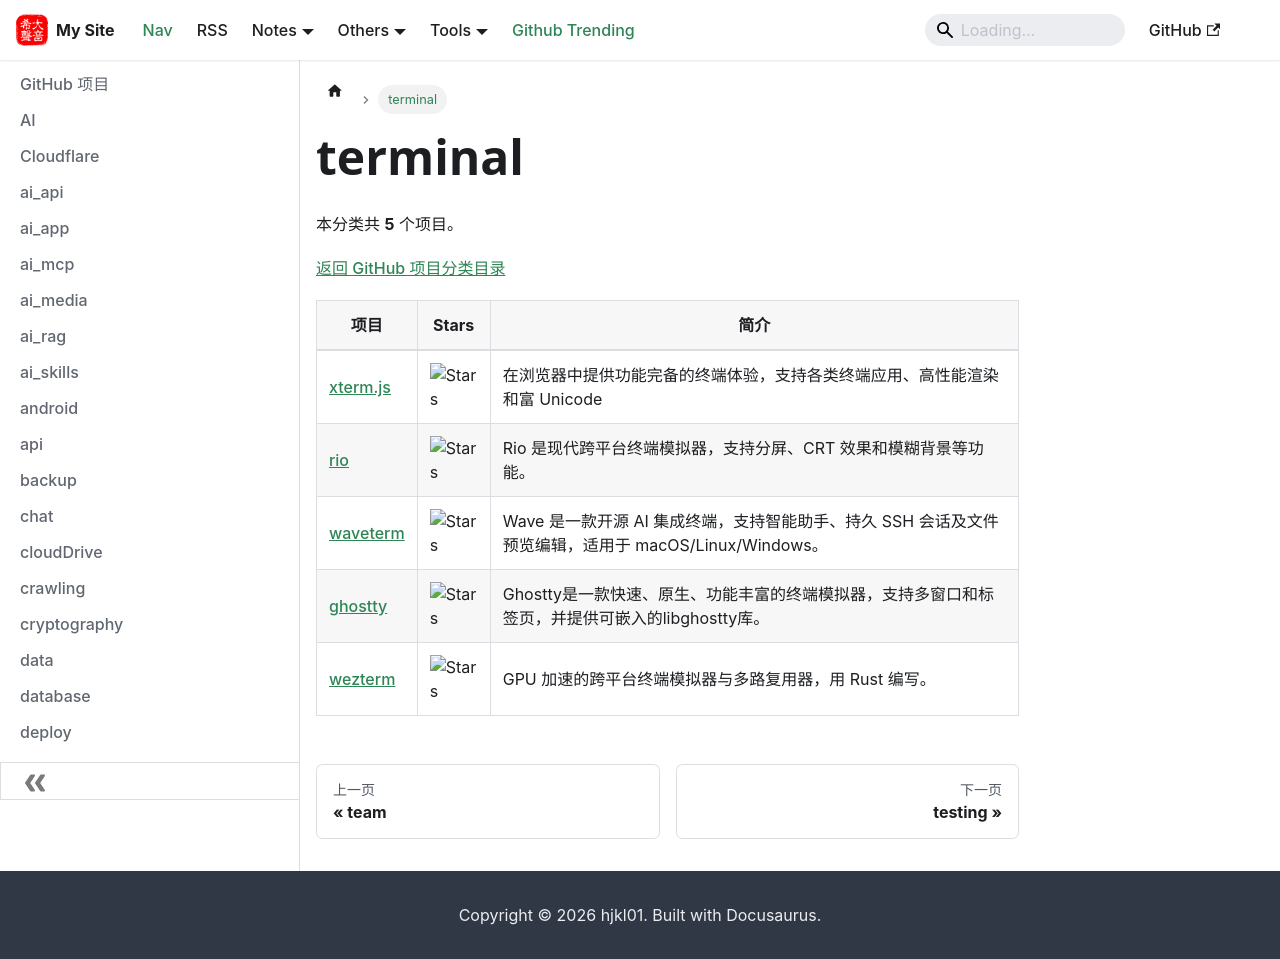

repository: hjkl01/hjkl01.github.io · page: notes/github/terminal.html · generator: docusaurus

---
title: terminal
sidebar_label: terminal
---

<!-- 此页面由 scripts/github_projects.py 从 SQLite 自动生成，请勿手动编辑。 -->

# terminal

本分类共 **5** 个项目。

[返回 GitHub 项目分类目录](/notes/github)

| 项目 | Stars | 简介 |
| --- | --- | --- |
| [xterm.js](https://github.com/xtermjs/xterm.js) | ![Stars](https://img.shields.io/github/stars/xtermjs/xterm.js?style=social) | 在浏览器中提供功能完备的终端体验，支持各类终端应用、高性能渲染和富 Unicode |
| [rio](https://github.com/raphamorim/rio) | ![Stars](https://img.shields.io/github/stars/raphamorim/rio?style=social) | Rio 是现代跨平台终端模拟器，支持分屏、CRT 效果和模糊背景等功能。 |
| [waveterm](https://github.com/wavetermdev/waveterm) | ![Stars](https://img.shields.io/github/stars/wavetermdev/waveterm?style=social) | Wave 是一款开源 AI 集成终端，支持智能助手、持久 SSH 会话及文件预览编辑，适用于 macOS/Linux/Windows。 |
| [ghostty](https://github.com/ghostty-org/ghostty) | ![Stars](https://img.shields.io/github/stars/ghostty-org/ghostty?style=social) | Ghostty是一款快速、原生、功能丰富的终端模拟器，支持多窗口和标签页，并提供可嵌入的libghostty库。 |
| [wezterm](https://github.com/wezterm/wezterm) | ![Stars](https://img.shields.io/github/stars/wezterm/wezterm?style=social) | GPU 加速的跨平台终端模拟器与多路复用器，用 Rust 编写。 |
